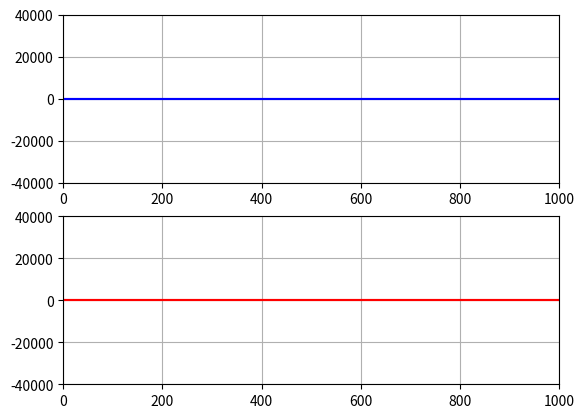

The matplotlib source for this figure:
import numpy as np
import matplotlib.pyplot as plt
import matplotlib.animation as animation


class Scope():

    def __init__(self):

        self.fig, self.ax = plt.subplots(2, 1)

        self.lines = []

        self.xlen = 1000

        self.x = np.arange(0, self.xlen, 1)
        self.y = []

        self.callback = None

        self.c = ['blue', 'red', 'green']

        for i in range(len(self.ax)):
            line = plt.Line2D(self.x , np.zeros(len(self.x)), color=self.c[i])
            self.lines.append(line)

        for i in range(len(self.ax)):
            self.ax[i].set_xlim([0, self.xlen])
            self.ax[i].set_ylim([-40000, 40000])
            self.ax[i].grid()
            

    def plot_init(self):
        for i in range(len(self.lines)):
            self.y.append(np.zeros(len(self.x)))
            self.lines[i].set_ydata(self.y[i])
            self.ax[i].add_line(self.lines[i])

        return self.lines

    def animate(self, frame):

        data = self.callback()

        for i in range(len(data)):

            self.y[0][0] = data[i][0]
            self.y[1][0] = data[i][1]

            self.y[0] = np.roll(self.y[0], -1)
            self.y[1] = np.roll(self.y[1], -1)

        for i in range(len(self.lines)):
            self.lines[i].set_ydata(self.y[i])

        return self.lines

    def start(self):

        self.ani = animation.FuncAnimation(
            self.fig, func=self.animate, init_func=self.plot_init,
            interval=20, blit=True, save_count=100
        )

        plt.show()



if __name__ == '__main__':

    scope = Scope()

    scope.start()
